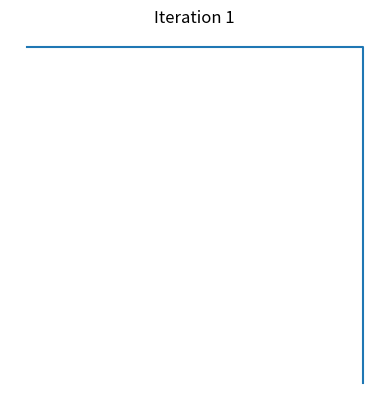

Here is the Python script that generated this plot: (Note: this script raises an exception after producing the figure.)
import matplotlib.pyplot as plt
import numpy as np

"""
Draw a segmented curve defined by a list of turns where 0 represents a right
turn and a 1 represents a left turn. Then display the graph on an axis with
equal scale. Used for drawing the dragon curve.
"""
def drawCurve(turns, title):
    # Fist line goes from (0,0) to (1, 0) toward the 'east'.
    beg_point = [0, 0]
    # Keep track of all the points
    points = [beg_point]
    points.append([1, 0])
    direction = 'e'

    # This dictionary of dictionaries will allow the lookup of the next
    # direction and what needs to be added to the current x and y values based
    # on the current direction and the turn.
    directionChange = {
            'e':{0:['s', [0, -1]], 1:['n', [0, 1]]},
            's':{0:['w', [-1, 0]], 1:['e', [1, 0]]},
            'w':{0:['n', [0, 1]], 1:['s', [0, -1]]},
            'n':{0:['e', [1, 0]], 1:['w', [-1, 0]]}
            }

    # interate through the given turns and creates a list of points that the
    # turns follow
    for turn in turns:
        # Append the next point based on the last point, current direction and
        # the turn value (0 for right and 1 for left)
        points.append([points[-1][0] + directionChange[direction][turn][1][0],
                       points[-1][1] + directionChange[direction][turn][1][1]])
        # update the direction based on the current direction, and the turn
        direction = directionChange[direction][turn][0]

    # Grab all the x and y values from the points for graphing all the lines.
    x_values = [point[0] for point in points]
    y_values = [point[1] for point in points]

    # Set up the figure, axis, and plot. Plot all lines. Equalize axis scale.
    fig = plt.figure(num='Dragon Curve')
    ax = fig.add_subplot()
    plt.plot(x_values, y_values)
    ax.set_aspect('equal', adjustable='box')
    ax.axis('off')
    plt.title(title)
    plt.show()


# Script code
"""
Determine the next set of turns for the dragon curve, then send the list of
turns to be graphed.
Ask the user if they want to do the next iteration.
"""
cont = True
turns = [0]
middle = [0]
iteration = 1
title = ""
while cont:
    title = "Iteration {}".format(iteration)
    drawCurve(turns, title)
    choice = input('do next? [y/n] ')
    if choice == 'y' or choice == 'Y':
        # Next set of dragon curve turns is defined by combining last set of
        # turns swapped and reversed, the middle turn, and the last set of
        # turns again.
        iteration = iteration + 1
        oldturns = turns[:]
        begturns = [0 if turn == 1 else 1 for turn in turns]
        begturns.reverse()
        turns = []
        turns = begturns + middle + oldturns
    else:
        cont = False
